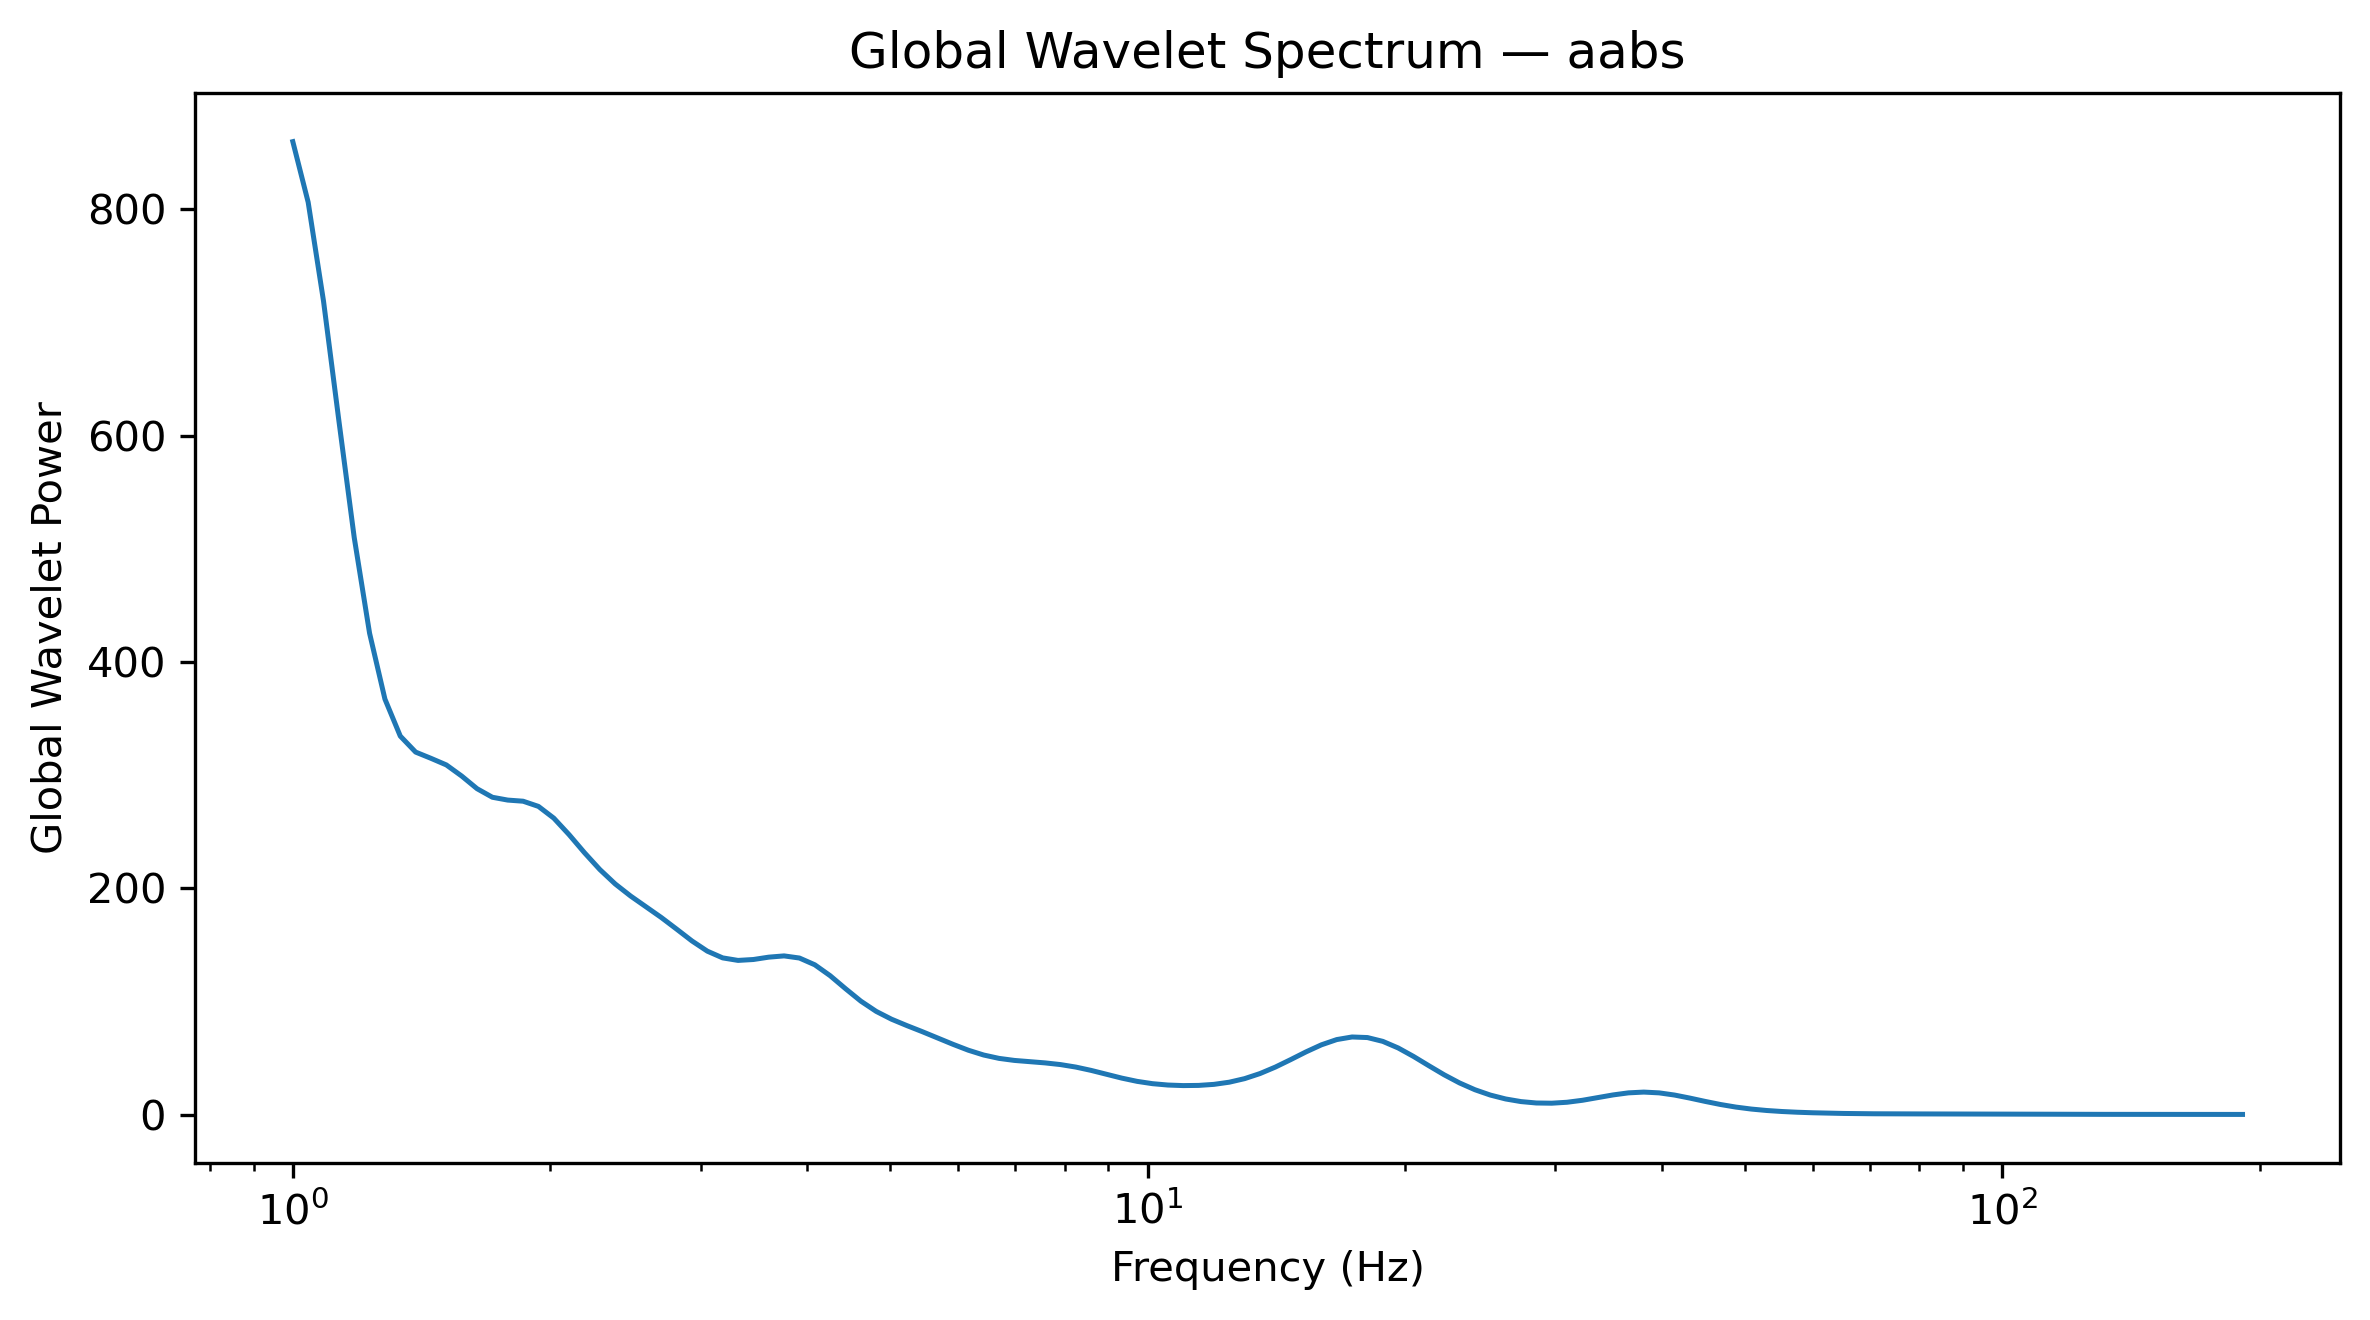

The data file committed next to this chart (first rows):
Frequency_Hz, GlobalWaveletPower, GlobalWaveletAmplitude
1.0, 859.9, 29.32
1.042, 806.4, 28.4
1.086, 719, 26.81
1.132, 613.4, 24.77
1.18, 510, 22.58
1.23, 425.5, 20.63
1.282, 367.3, 19.16
1.336, 334.6, 18.29
1.392, 320.4, 17.9
1.451, 314.9, 17.75
1.512, 309.1, 17.58
1.576, 299.2, 17.3
1.643, 288.1, 16.97
1.712, 280.5, 16.75
1.784, 278, 16.67
1.86, 277, 16.64
1.938, 272.4, 16.5
2.02, 262, 16.19
2.105, 247.4, 15.73
2.194, 231.5, 15.21
2.287, 216.6, 14.72
2.383, 203.9, 14.28
2.484, 193.2, 13.9
2.589, 183.8, 13.56
2.698, 174.2, 13.2
2.812, 163.9, 12.8
2.931, 153.5, 12.39
3.055, 144.5, 12.02
3.183, 138.5, 11.77
3.318, 136.3, 11.67
3.458, 137.1, 11.71
3.604, 139.2, 11.8
3.756, 140.3, 11.84
3.915, 138.4, 11.76
4.08, 132.4, 11.51
4.252, 122.8, 11.08
4.432, 111.3, 10.55
4.619, 100.3, 10.01
4.814, 91.24, 9.552
5.017, 84.32, 9.182
5.229, 78.67, 8.87
5.45, 73.33, 8.563
5.68, 67.79, 8.233
5.92, 62.15, 7.884
6.17, 56.93, 7.545
6.43, 52.68, 7.258
6.702, 49.7, 7.05
6.985, 47.9, 6.921
7.28, 46.77, 6.839
7.587, 45.71, 6.761
7.908, 44.23, 6.651
8.241, 42.03, 6.483
8.589, 39.08, 6.251
8.952, 35.65, 5.971
9.33, 32.25, 5.679
9.724, 29.38, 5.421
10.13, 27.34, 5.229
10.56, 26.14, 5.113
11.01, 25.65, 5.065
11.47, 25.81, 5.081
... 68 more rows
